2-way image classification set "split" from GitHub (TheDark-Cloud/BrainCancerDetection); label vocabulary: healthy, tumor.

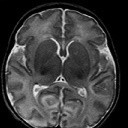
Label: healthy

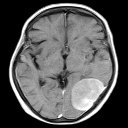
Label: tumor

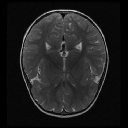
Label: healthy

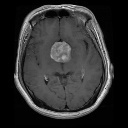
Label: tumor

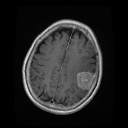
Label: tumor

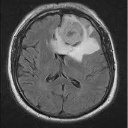
Label: tumor
